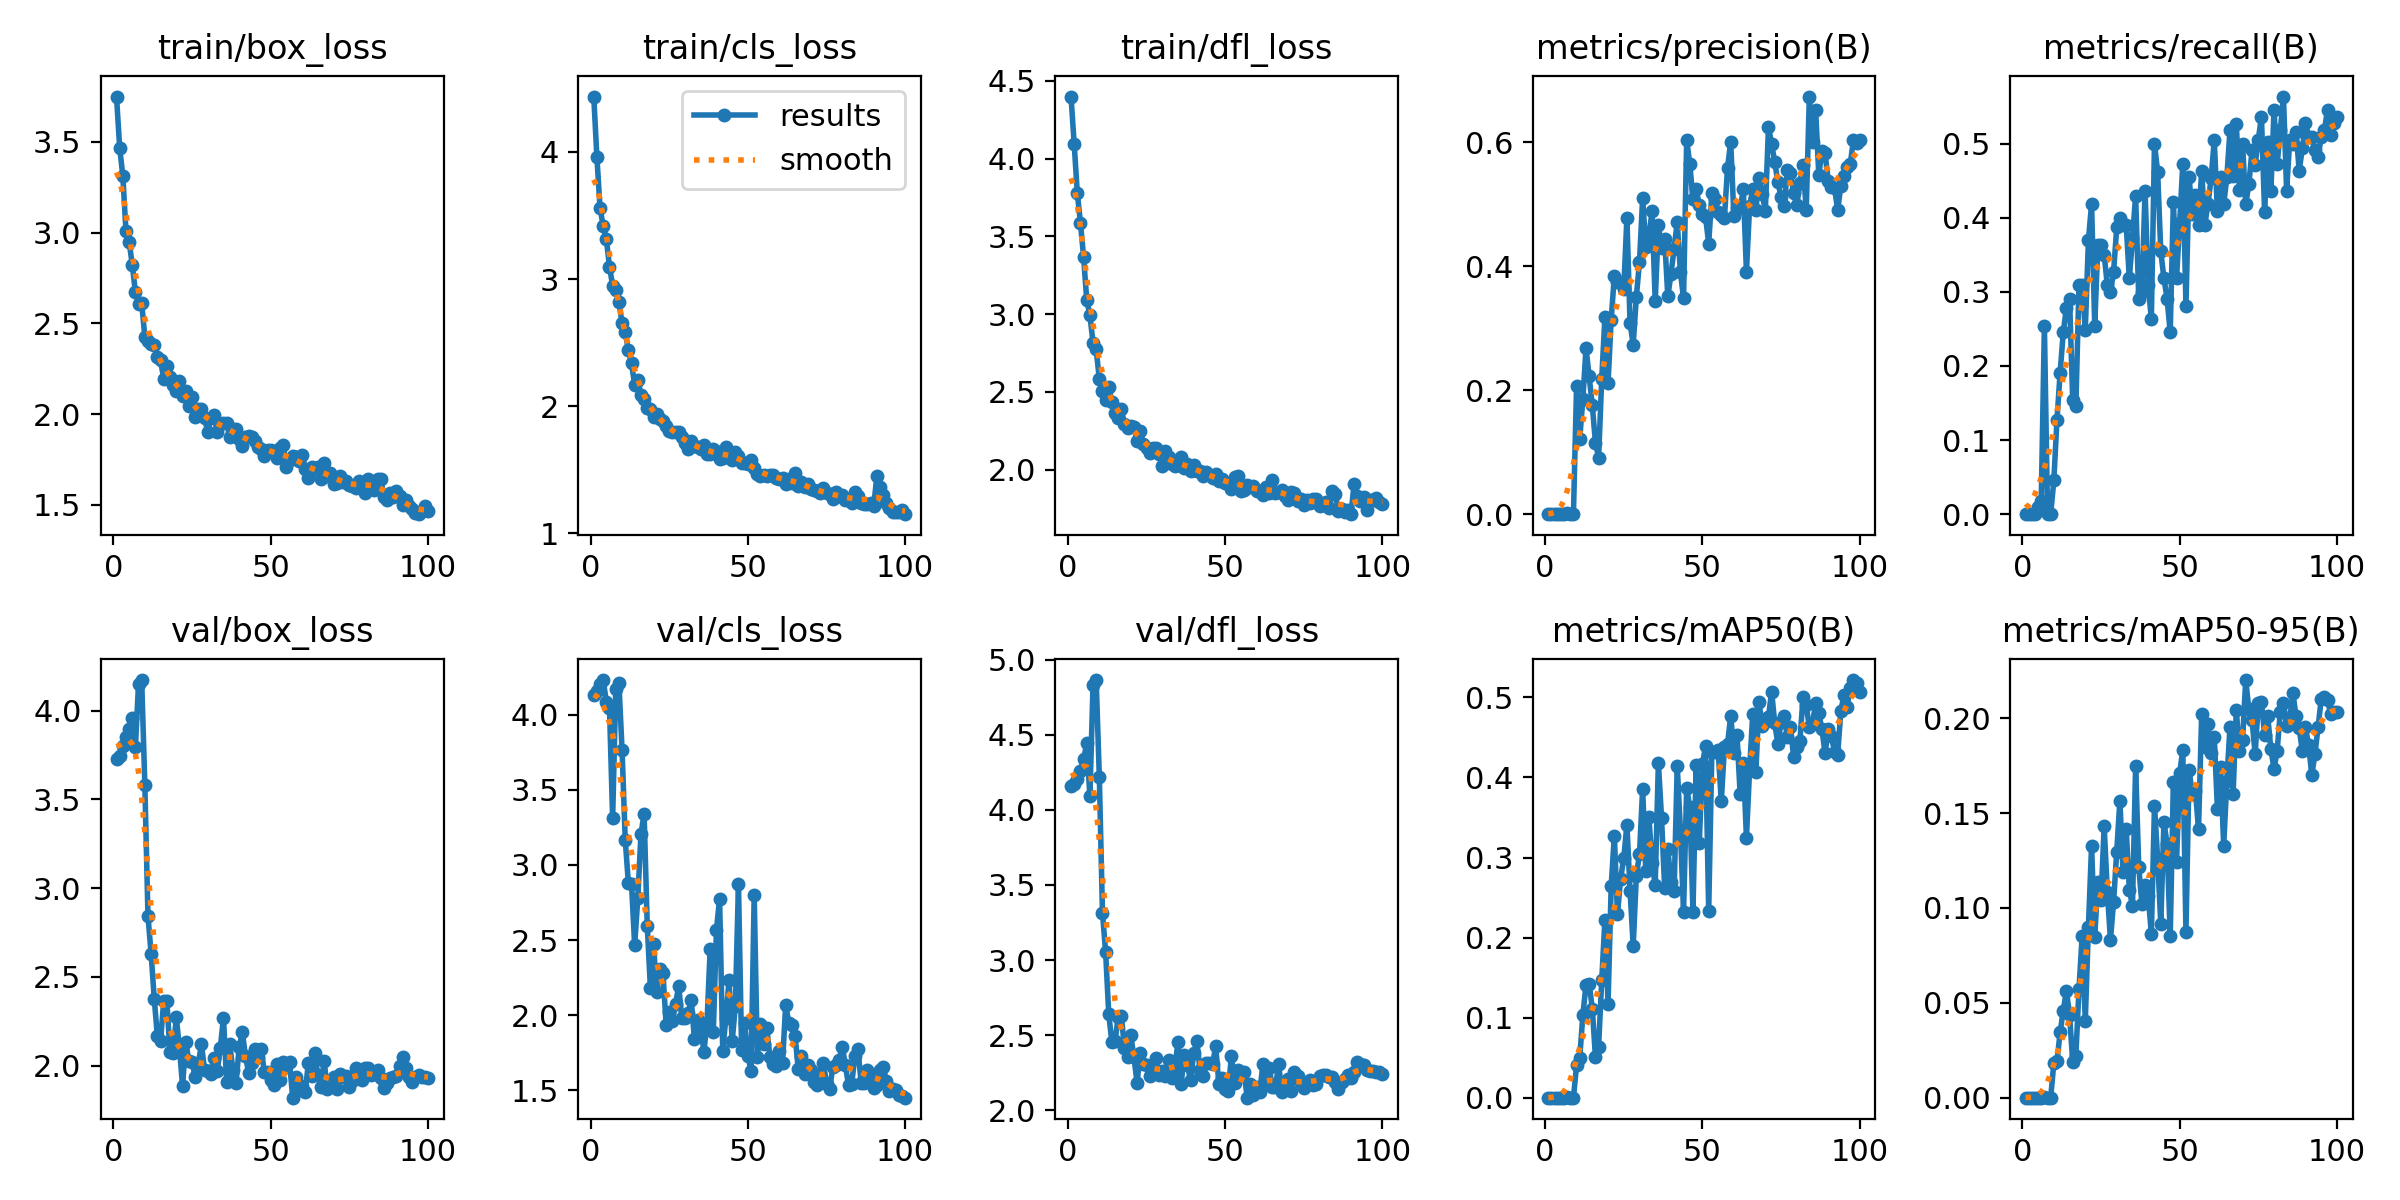

Source data for this figure (header and first rows):
epoch, time, train/box_loss, train/cls_loss, train/dfl_loss, metrics/precision(B), metrics/recall(B), metrics/mAP50(B), metrics/mAP50-95(B), val/box_loss, val/cls_loss, val/dfl_loss, lr/pg0, lr/pg1, lr/pg2
1, 1.085, 3.749, 4.436, 4.399, 0, 0, 0, 0, 3.728, 4.134, 4.158, 0.00022, 0.00022, 0.00022
2, 2.141, 3.468, 3.957, 4.096, 0, 0, 0, 0, 3.747, 4.156, 4.171, 0.0004554, 0.0004554, 0.0004554
3, 3.183, 3.312, 3.556, 3.778, 0, 0, 0, 0, 3.801, 4.202, 4.204, 0.0006861, 0.0006861, 0.0006861
4, 4.21, 3.01, 3.418, 3.587, 0, 0, 0, 0, 3.854, 4.23, 4.258, 0.0009121, 0.0009121, 0.0009121
5, 5.291, 2.949, 3.313, 3.367, 8e-05, 0.00909, 4e-05, 0, 3.896, 4.087, 4.337, 0.001133, 0.001133, 0.001133
6, 6.352, 2.824, 3.097, 3.091, 0.00017, 0.01818, 9e-05, 2e-05, 3.961, 4.042, 4.442, 0.00135, 0.00135, 0.00135
7, 7.427, 2.671, 2.947, 2.993, 0.00203, 0.2545, 0.0014, 0.00046, 3.794, 3.31, 4.089, 0.001561, 0.001561, 0.001561
8, 8.479, 2.609, 2.914, 2.816, 0, 0, 0, 0, 4.153, 4.171, 4.832, 0.001768, 0.001768, 0.001768
9, 9.471, 2.613, 2.816, 2.774, 0, 0, 0, 0, 4.173, 4.208, 4.864, 0.001842, 0.001842, 0.001842
10, 10.43, 2.426, 2.652, 2.582, 0.2072, 0.04545, 0.04024, 0.01812, 3.584, 3.763, 4.22, 0.001822, 0.001822, 0.001822
11, 11.47, 2.404, 2.579, 2.508, 0.1215, 0.1273, 0.04985, 0.01912, 2.843, 3.168, 3.313, 0.001802, 0.001802, 0.001802
12, 12.51, 2.384, 2.441, 2.451, 0.1861, 0.1909, 0.1034, 0.03449, 2.631, 2.879, 3.055, 0.001782, 0.001782, 0.001782
13, 13.57, 2.379, 2.336, 2.532, 0.2675, 0.2455, 0.141, 0.04579, 2.375, 2.874, 2.639, 0.001762, 0.001762, 0.001762
14, 14.63, 2.314, 2.167, 2.438, 0.2226, 0.2785, 0.1425, 0.0563, 2.165, 2.466, 2.452, 0.001743, 0.001743, 0.001743
15, 15.66, 2.296, 2.202, 2.368, 0.1754, 0.2909, 0.1112, 0.04361, 2.137, 2.779, 2.459, 0.001723, 0.001723, 0.001723
16, 16.64, 2.195, 2.088, 2.334, 0.1155, 0.1545, 0.05068, 0.01904, 2.364, 3.204, 2.624, 0.001703, 0.001703, 0.001703
17, 17.63, 2.265, 2.058, 2.388, 0.09105, 0.1454, 0.06371, 0.02205, 2.364, 3.341, 2.628, 0.001683, 0.001683, 0.001683
18, 18.6, 2.201, 1.982, 2.293, 0.2185, 0.3091, 0.1467, 0.05741, 2.074, 2.597, 2.414, 0.001663, 0.001663, 0.001663
19, 19.66, 2.159, 1.975, 2.267, 0.3175, 0.3091, 0.222, 0.08502, 2.073, 2.183, 2.358, 0.001644, 0.001644, 0.001644
20, 20.7, 2.128, 1.911, 2.283, 0.2113, 0.2484, 0.1176, 0.04063, 2.272, 2.475, 2.502, 0.001624, 0.001624, 0.001624
21, 21.66, 2.182, 1.937, 2.274, 0.3138, 0.37, 0.2638, 0.09007, 2.099, 2.154, 2.354, 0.001604, 0.001604, 0.001604
22, 22.69, 2.1, 1.897, 2.185, 0.3842, 0.4182, 0.3274, 0.1328, 1.885, 2.306, 2.184, 0.001584, 0.001584, 0.001584
23, 23.74, 2.128, 1.885, 2.251, 0.3749, 0.2545, 0.2294, 0.08477, 2.135, 2.28, 2.384, 0.001564, 0.001564, 0.001564
24, 24.7, 2.045, 1.843, 2.166, 0.3746, 0.3636, 0.2736, 0.1139, 2.026, 1.938, 2.309, 0.001545, 0.001545, 0.001545
25, 25.67, 2.095, 1.803, 2.137, 0.363, 0.3636, 0.299, 0.1042, 2.02, 2.023, 2.301, 0.001525, 0.001525, 0.001525
26, 26.65, 1.984, 1.798, 2.106, 0.4786, 0.3505, 0.341, 0.1431, 1.939, 1.963, 2.228, 0.001505, 0.001505, 0.001505
27, 27.65, 2.029, 1.796, 2.139, 0.3081, 0.3091, 0.2585, 0.1085, 2.012, 2.078, 2.246, 0.001485, 0.001485, 0.001485
28, 28.58, 2.029, 1.799, 2.139, 0.2736, 0.3, 0.1894, 0.08325, 2.12, 2.194, 2.347, 0.001465, 0.001465, 0.001465
29, 29.51, 1.977, 1.754, 2.104, 0.3507, 0.3273, 0.2774, 0.1033, 1.975, 1.979, 2.238, 0.001446, 0.001446, 0.001446
30, 30.45, 1.902, 1.712, 2.021, 0.4071, 0.3871, 0.3041, 0.1296, 1.971, 1.981, 2.26, 0.001426, 0.001426, 0.001426
31, 31.39, 1.98, 1.658, 2.123, 0.5096, 0.4, 0.3862, 0.1566, 1.953, 2.015, 2.229, 0.001406, 0.001406, 0.001406
32, 32.38, 1.995, 1.723, 2.084, 0.4317, 0.3909, 0.2834, 0.1188, 2.042, 2.101, 2.336, 0.001386, 0.001386, 0.001386
33, 33.32, 1.904, 1.682, 2.035, 0.45, 0.3909, 0.3502, 0.1418, 1.968, 1.839, 2.214, 0.001366, 0.001366, 0.001366
34, 34.26, 1.944, 1.677, 2.024, 0.4886, 0.3182, 0.2927, 0.1094, 2.101, 1.965, 2.282, 0.001347, 0.001347, 0.001347
35, 35.25, 1.95, 1.664, 2.03, 0.3436, 0.3727, 0.2658, 0.1011, 2.27, 1.924, 2.454, 0.001327, 0.001327, 0.001327
36, 36.2, 1.949, 1.69, 2.081, 0.4666, 0.4294, 0.4182, 0.1747, 1.911, 1.756, 2.175, 0.001307, 0.001307, 0.001307
37, 37.24, 1.873, 1.618, 2.014, 0.4287, 0.2909, 0.3499, 0.1214, 2.121, 1.951, 2.368, 0.001287, 0.001287, 0.001287
38, 38.23, 1.916, 1.621, 2.035, 0.4443, 0.3, 0.2616, 0.1021, 1.974, 2.438, 2.3, 0.001267, 0.001267, 0.001267
39, 39.21, 1.916, 1.663, 1.992, 0.3513, 0.4364, 0.3108, 0.1122, 1.902, 1.886, 2.202, 0.001248, 0.001248, 0.001248
40, 40.22, 1.862, 1.649, 2.034, 0.3869, 0.3091, 0.2693, 0.1062, 2.106, 2.569, 2.38, 0.001228, 0.001228, 0.001228
41, 41.21, 1.823, 1.585, 1.994, 0.4286, 0.2636, 0.2579, 0.08642, 2.189, 2.775, 2.459, 0.001208, 0.001208, 0.001208
42, 42.19, 1.873, 1.588, 1.99, 0.4715, 0.5, 0.4144, 0.154, 2.052, 1.764, 2.27, 0.001188, 0.001188, 0.001188
43, 43.19, 1.88, 1.678, 1.963, 0.3914, 0.4619, 0.3346, 0.1259, 1.96, 1.983, 2.231, 0.001168, 0.001168, 0.001168
44, 44.18, 1.875, 1.613, 1.988, 0.3486, 0.3545, 0.2321, 0.09161, 2.016, 2.232, 2.318, 0.001149, 0.001149, 0.001149
45, 45.13, 1.853, 1.572, 1.963, 0.6036, 0.3182, 0.387, 0.1455, 2.092, 1.826, 2.316, 0.001129, 0.001129, 0.001129
46, 46.11, 1.819, 1.641, 1.944, 0.5643, 0.2909, 0.3625, 0.1335, 2.051, 2.06, 2.311, 0.001109, 0.001109, 0.001109
47, 47.1, 1.809, 1.605, 1.97, 0.5079, 0.2455, 0.2323, 0.08501, 2.095, 2.873, 2.425, 0.001089, 0.001089, 0.001089
48, 48.05, 1.768, 1.548, 1.928, 0.5244, 0.421, 0.415, 0.1663, 1.962, 1.766, 2.178, 0.001069, 0.001069, 0.001069
49, 49.04, 1.802, 1.552, 1.939, 0.4991, 0.3182, 0.3178, 0.1241, 1.964, 1.945, 2.215, 0.00105, 0.00105, 0.00105
50, 50.03, 1.803, 1.547, 1.915, 0.484, 0.3923, 0.4168, 0.1709, 1.917, 1.729, 2.143, 0.00103, 0.00103, 0.00103
51, 51.01, 1.788, 1.573, 1.916, 0.48, 0.4727, 0.4387, 0.1833, 1.889, 1.627, 2.132, 0.00101, 0.00101, 0.00101
52, 52.03, 1.76, 1.513, 1.876, 0.4363, 0.2815, 0.2329, 0.08746, 2.012, 2.799, 2.365, 0.0009902, 0.0009902, 0.0009902
53, 53.01, 1.812, 1.468, 1.953, 0.5175, 0.4546, 0.4321, 0.1729, 1.918, 1.721, 2.181, 0.0009704, 0.0009704, 0.0009704
54, 54.01, 1.83, 1.447, 1.961, 0.5088, 0.405, 0.4317, 0.1599, 2.023, 1.944, 2.271, 0.0009506, 0.0009506, 0.0009506
55, 54.97, 1.706, 1.457, 1.861, 0.4869, 0.4313, 0.4343, 0.1618, 1.99, 1.807, 2.244, 0.0009308, 0.0009308, 0.0009308
56, 55.93, 1.746, 1.452, 1.869, 0.4834, 0.3909, 0.3703, 0.1415, 2.019, 1.916, 2.257, 0.000911, 0.000911, 0.000911
57, 56.9, 1.77, 1.46, 1.901, 0.4778, 0.4636, 0.4375, 0.2021, 1.819, 1.719, 2.085, 0.0008912, 0.0008912, 0.0008912
58, 57.95, 1.762, 1.459, 1.888, 0.5592, 0.3909, 0.4418, 0.185, 1.936, 1.675, 2.176, 0.0008714, 0.0008714, 0.0008714
59, 58.93, 1.743, 1.436, 1.896, 0.6011, 0.4182, 0.4772, 0.1971, 1.865, 1.662, 2.104, 0.0008516, 0.0008516, 0.0008516
60, 59.9, 1.773, 1.427, 1.866, 0.4803, 0.4538, 0.4309, 0.1815, 1.884, 1.764, 2.155, 0.0008318, 0.0008318, 0.0008318
... 40 more rows
